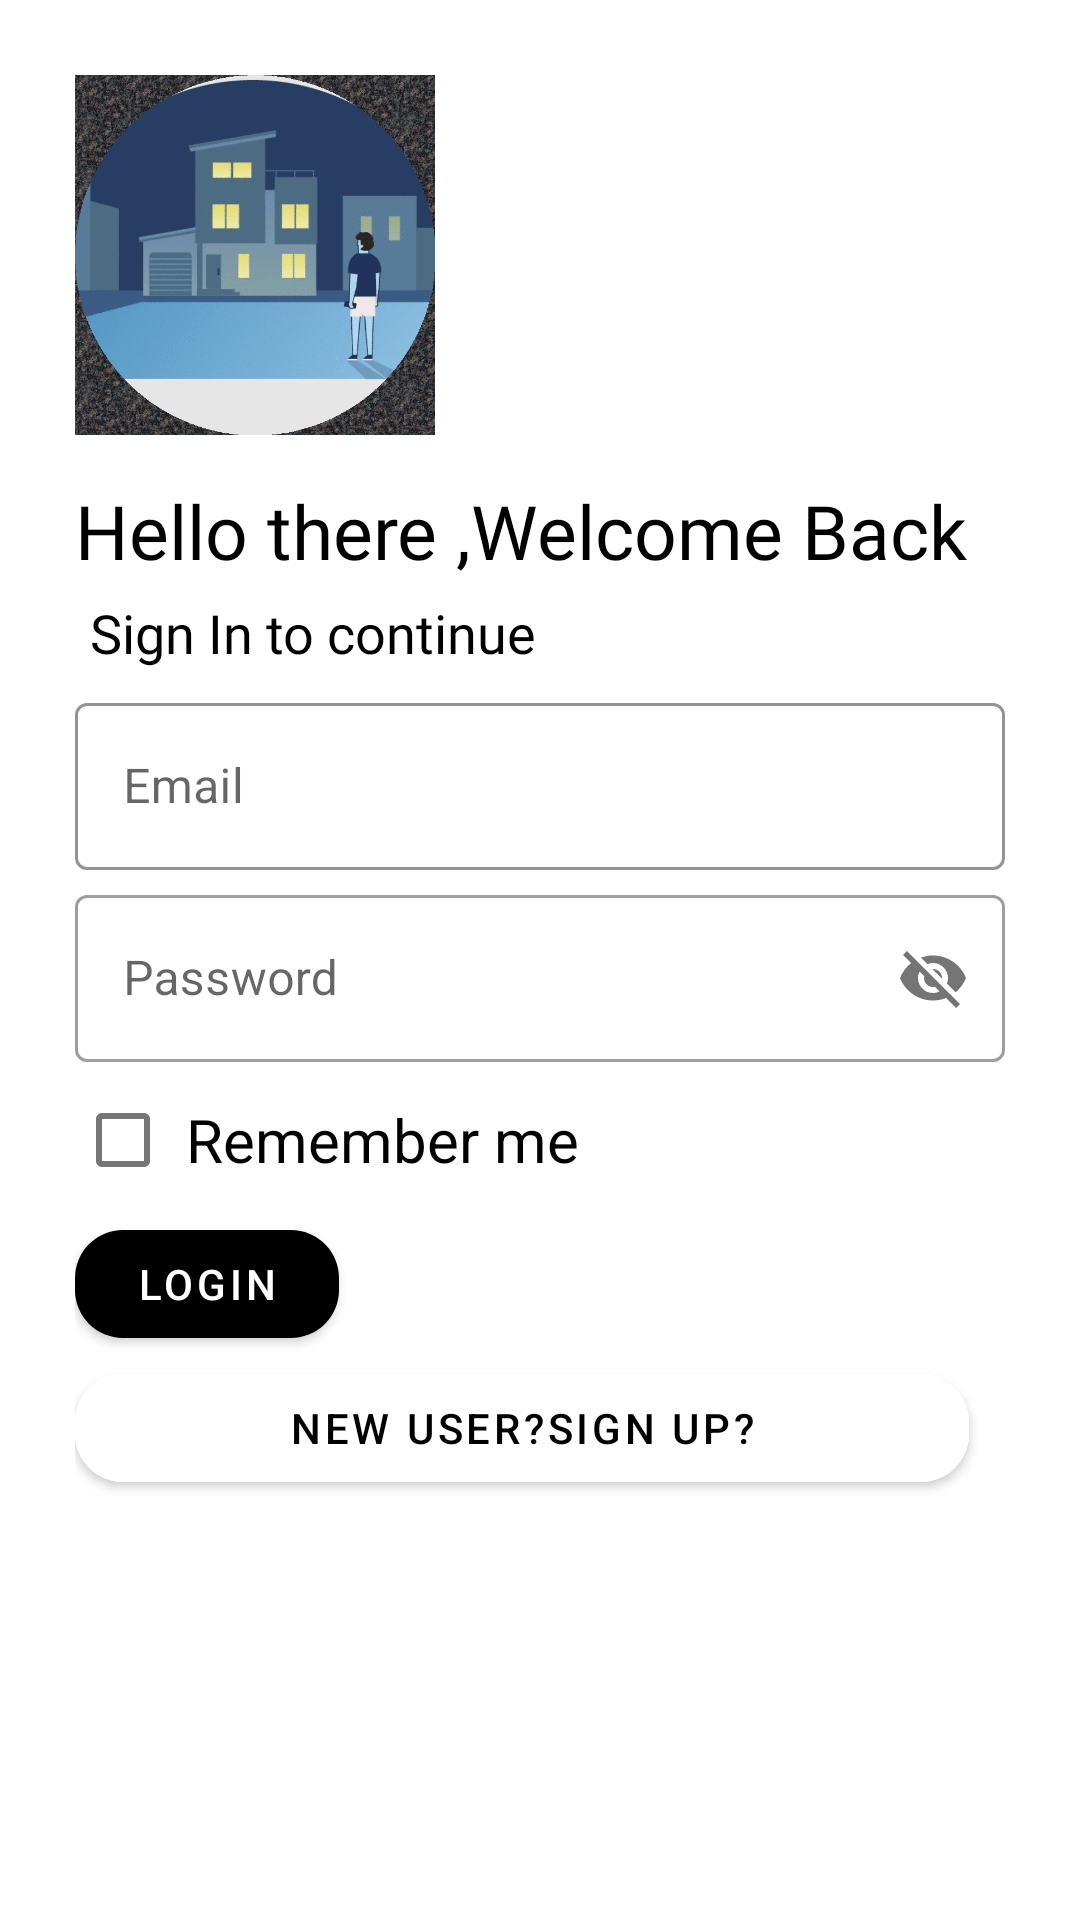

Layout XML and referenced resources for this Android screen:
<!-- AndroidManifest.xml: application theme AppTheme -->
<!-- res/layout/activity_main_login.xml -->
<?xml version="1.0" encoding="utf-8"?>
<ScrollView xmlns:android="http://schemas.android.com/apk/res/android"
    xmlns:app="http://schemas.android.com/apk/res-auto"
    xmlns:tools="http://schemas.android.com/tools"
    android:layout_width="match_parent"
    android:layout_height="match_parent"
    android:background="@color/cardview_light_background"
    android:orientation="vertical"
    android:padding="20dp"
    tools:context=".MainActivityLogin">

    <LinearLayout
        android:layout_width="match_parent"
        android:layout_height="match_parent"
        android:background="@color/cardview_light_background"
        android:orientation="vertical"
        android:padding="5dp">

    <ImageView
        android:layout_width="120dp"
        android:layout_height="120dp"
        android:src="@drawable/icon" />

    <LinearLayout
        android:layout_width="match_parent"
        android:layout_height="wrap_content"
        android:layout_marginTop="0dp"
        android:layout_marginBottom="15dp"/>

    <TextView
        android:id="@+id/logoname"
        android:layout_width="wrap_content"
        android:layout_height="wrap_content"
        android:fontFamily="@font/bungee"
        android:text="Hello there ,Welcome Back"
        android:textColor="@color/design_default_color_on_secondary"
        android:textSize="25sp" />

    <TextView
        android:id="@+id/sloganname"
        android:layout_width="wrap_content"
        android:layout_height="wrap_content"
        android:fontFamily="@font/antic"
        android:text="Sign In to continue"
        android:textColor="@color/design_default_color_on_secondary"
        android:padding="5dp"
        android:textSize="18sp" />


    <com.google.android.material.textfield.TextInputLayout
        android:id="@+id/emailid"
        style="@style/TextInputLayout"
        android:layout_width="match_parent"
        android:layout_height="wrap_content"
        android:hint="Email"
        app:boxStrokeColor="@color/design_default_color_on_secondary">

        <com.google.android.material.textfield.TextInputEditText
            android:layout_width="match_parent"
            android:layout_height="wrap_content"
            android:textColor="@color/design_default_color_on_secondary"
            android:inputType="text"
            android:maxLines="1" />
    </com.google.android.material.textfield.TextInputLayout>

    <com.google.android.material.textfield.TextInputLayout
        style="@style/TextInputLayout"
        android:id="@+id/pass"
        android:layout_width="match_parent"
        android:layout_height="wrap_content"
        android:hint="Password"
        app:passwordToggleEnabled="true">

        <com.google.android.material.textfield.TextInputEditText
            android:layout_width="match_parent"
            android:layout_height="wrap_content"
            android:inputType="text"

            android:maxLines="1" />
    </com.google.android.material.textfield.TextInputLayout>


  


<com.google.android.material.checkbox.MaterialCheckBox
    android:id="@+id/remember_me"
    android:layout_width="match_parent"
    android:layout_height="wrap_content"
    android:text="Remember me"
    android:textSize="20dp"
    android:padding="5dp"/>

    <com.google.android.material.button.MaterialButton
    android:id="@+id/login_button"
    style="@style/Button"
    android:layout_toEndOf="@+id/cancel_button"
    android:layout_width="wrap_content"
    android:layout_height="wrap_content"
    android:layout_marginEnd="12dp"
    android:text="Login"
    app:cornerRadius="16dp"
    android:textColor="@android:color/white" />
    <com.google.android.material.button.MaterialButton
        android:id="@+id/signup"

        android:layout_width="match_parent"
        android:layout_height="wrap_content"
        android:layout_gravity="right"
        android:layout_marginEnd="12dp"
        android:layout_marginBottom="10dp"
        android:backgroundTint="#ffffffff"

        android:elevation="0dp"
        android:text="New User?Sign Up?"
        android:textColor="@android:color/black"
        app:cornerRadius="16dp" />
    </LinearLayout>
</ScrollView>
<!-- resources referenced by this layout -->
<resources>
  <!-- drawable icon: gif bitmap (drawable, 180917 bytes) -->
  <style name="Button" parent="Widget.MaterialComponents.Button">
          <item name="android:textColor">#ffffff</item>
          <item name="backgroundTint">@android:color/black</item>
      </style>
  <style name="TextInputLayout" parent="Widget.MaterialComponents.TextInputLayout.OutlinedBox">
          <item name="hintTextAppearance">@style/HintText</item>
          <item name="android:paddingBottom">2dp</item>
      </style>
  <style name="AppTheme" parent="Theme.MaterialComponents.Light.NoActionBar">
          
          <item name="colorPrimary">#080210</item>
          <item name="colorPrimaryDark">@color/colorPrimaryDark</item>
          <item name="colorAccent">@color/colorAccent</item>
          <item name="android:statusBarColor">#00000000</item>
      </style>
  <style name="HintText" parent="TextAppearance.MaterialComponents.Subtitle2">
          <item name="android:textColor">@color/colorAccent</item>
      </style>
  <color name="colorPrimaryDark">#3700B3</color>
  <color name="colorAccent">#03DAC5</color>
</resources>
